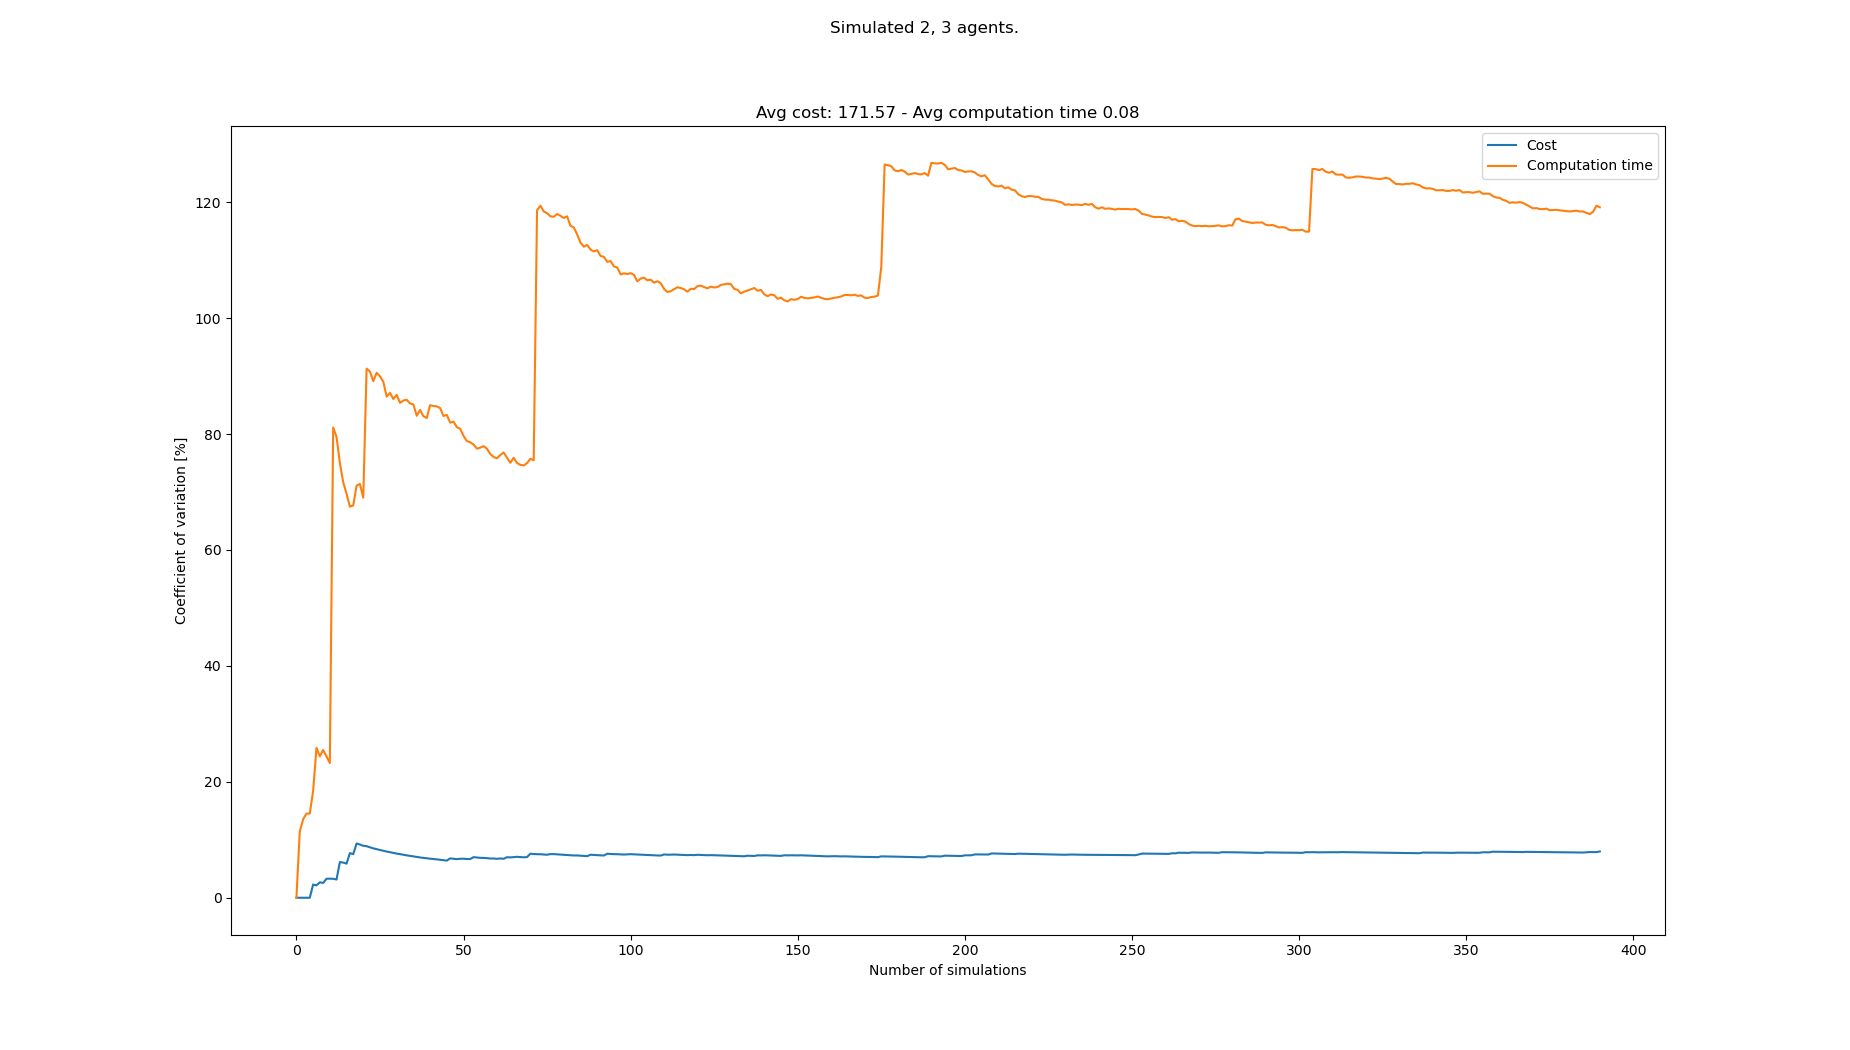

The table this chart was drawn from, first rows:
starts, goals, Cost, Cost_var, Cost_mean, Cost_std, Computation time, Computation time_var, Computation time_mean, Computation time_std
[(3, 0), (5, 0), (2, 21), (8, 21), (6, 2…, [(7, 21), (3, 21), (7, 0), (8, 0), (4, 0…, 165, 0.0, 165.0, 0.0, 0.03029, 0.0, 0.03029, 0.0
[(6, 0), (1, 0), (5, 21), (3, 21), (6, 2…, [(0, 21), (1, 21), (4, 0), (3, 0), (8, 0…, 165, 0.0, 165.0, 0.0, 0.02408, 11.42, 0.02718, 0.003104
[(3, 0), (1, 0), (3, 21), (1, 21), (6, 2…, [(3, 21), (7, 21), (0, 0), (5, 0), (6, 0…, 165, 0.0, 165.0, 0.0, 0.03365, 13.52, 0.02934, 0.003966
[(2, 0), (4, 0), (3, 21), (5, 21), (8, 2…, [(7, 21), (3, 21), (7, 0), (5, 0), (6, 0…, 165, 0.0, 165.0, 0.0, 0.03606, 14.51, 0.03102, 0.004502
[(4, 0), (0, 0), (3, 21), (4, 21), (0, 2…, [(2, 21), (8, 21), (7, 0), (6, 0), (4, 0…, 165, 0.0, 165.0, 0.0, 0.03698, 14.53, 0.03221, 0.00468
[(7, 0), (6, 0), (3, 21), (6, 21), (5, 2…, [(6, 21), (4, 21), (0, 0), (8, 0), (1, 0…, 155, 2.282, 163.3, 3.727, 0.02235, 18.43, 0.03057, 0.005635
[(8, 0), (1, 0), (8, 21), (5, 21), (2, 2…, [(6, 21), (0, 21), (2, 0), (8, 0), (1, 0…, 165, 2.139, 163.6, 3.499, 0.05023, 25.87, 0.03338, 0.008634
[(8, 0), (6, 0), (1, 21), (3, 21), (4, 2…, [(8, 21), (3, 21), (4, 0), (1, 0), (2, 0…, 155, 2.665, 162.5, 4.33, 0.03167, 24.41, 0.03316, 0.008097
[(5, 0), (0, 0), (6, 21), (7, 21), (2, 2…, [(1, 21), (6, 21), (4, 0), (0, 0), (5, 0…, 165, 2.554, 162.8, 4.157, 0.04747, 25.49, 0.03475, 0.008859
[(1, 0), (6, 0), (2, 21), (5, 21), (7, 2…, [(6, 21), (2, 21), (2, 0), (5, 0), (0, 0…, 175, 3.284, 164.0, 5.385, 0.03271, 24.39, 0.03455, 0.008427
[(6, 0), (8, 0), (8, 21), (0, 21), (3, 2…, [(7, 21), (8, 21), (5, 0), (3, 0), (8, 0…, 170, 3.292, 164.5, 5.417, 0.03486, 23.24, 0.03458, 0.008035
[(6, 0), (4, 0), (6, 21), (2, 21), (5, 2…, [(7, 21), (3, 21), (3, 0), (2, 0), (6, 0…, 170, 3.273, 165.0, 5.401, 0.1651, 81.14, 0.04545, 0.03688
[(4, 0), (5, 0), (7, 21), (3, 21), (4, 2…, [(8, 21), (7, 21), (4, 0), (0, 0), (8, 0…, 165, 3.145, 165.0, 5.189, 0.03542, 79.52, 0.04468, 0.03553
[(5, 0), (6, 0), (1, 21), (2, 21), (5, 2…, [(6, 21), (1, 21), (3, 0), (0, 0), (6, 0…, 200, 6.154, 167.5, 10.31, 0.06795, 75.01, 0.04634, 0.03476
[(0, 0), (5, 0), (2, 21), (1, 21), (5, 2…, [(1, 21), (6, 21), (0, 0), (7, 0), (5, 0…, 160, 6.067, 167.0, 10.13, 0.05571, 71.67, 0.04697, 0.03366
[(3, 0), (5, 0), (0, 21), (5, 21), (1, 2…, [(4, 21), (2, 21), (3, 0), (0, 0), (2, 0…, 170, 5.884, 167.2, 9.838, 0.04389, 69.7, 0.04678, 0.0326
[(2, 0), (7, 0), (2, 21), (5, 21), (7, 2…, [(2, 21), (7, 21), (1, 0), (5, 0), (0, 0…, 205, 7.702, 169.4, 13.05, 0.09148, 67.47, 0.04941, 0.03333
[(0, 0), (4, 0), (2, 21), (8, 21), (5, 2…, [(8, 21), (2, 21), (3, 0), (8, 0), (0, 0…, 165, 7.519, 169.2, 12.72, 0.02989, 67.67, 0.04832, 0.0327
[(7, 0), (5, 0), (4, 21), (5, 21), (1, 2…, [(1, 21), (0, 21), (6, 0), (0, 0), (2, 0…, 215, 9.362, 171.6, 16.06, 0.1393, 71.09, 0.05311, 0.03775
[(5, 0), (0, 0), (3, 21), (5, 21), (4, 2…, [(1, 21), (0, 21), (8, 0), (1, 0), (7, 0…, 165, 9.181, 171.2, 15.72, 0.03086, 71.38, 0.05199, 0.03712
[(4, 0), (7, 0), (6, 21), (5, 21), (2, 2…, [(1, 21), (8, 21), (1, 0), (8, 0), (7, 0…, 170, 8.964, 171.2, 15.35, 0.06581, 69.02, 0.05265, 0.03634
[(1, 0), (4, 0), (2, 21), (7, 21), (1, 2…, [(2, 21), (3, 21), (0, 0), (7, 0), (8, 0…, 160, 8.89, 170.7, 15.17, 0.2662, 91.28, 0.06236, 0.05692
[(6, 0), (3, 0), (5, 21), (6, 21), (4, 2…, [(2, 21), (7, 21), (6, 0), (0, 0), (5, 0…, 175, 8.7, 170.9, 14.87, 0.04241, 90.77, 0.06149, 0.05582
[(1, 0), (6, 0), (4, 21), (5, 21), (0, 2…, [(5, 21), (8, 21), (4, 0), (7, 0), (8, 0…, 170, 8.519, 170.8, 14.55, 0.1711, 89.11, 0.06606, 0.05887
[(2, 0), (1, 0), (6, 21), (0, 21), (7, 2…, [(4, 21), (6, 21), (8, 0), (6, 0), (3, 0…, 165, 8.385, 170.6, 14.31, 0.0234, 90.56, 0.06435, 0.05828
[(2, 0), (7, 0), (0, 21), (5, 21), (2, 2…, [(5, 21), (0, 21), (3, 0), (6, 0), (5, 0…, 175, 8.229, 170.8, 14.05, 0.04613, 89.95, 0.06365, 0.05726
[(8, 0), (7, 0), (0, 21), (8, 21), (7, 2…, [(1, 21), (3, 21), (0, 0), (4, 0), (5, 0…, 165, 8.111, 170.6, 13.83, 0.05096, 89.01, 0.06318, 0.05624
[(1, 0), (5, 0), (7, 21), (6, 21), (4, 2…, [(5, 21), (1, 21), (1, 0), (5, 0), (7, 0…, 175, 7.972, 170.7, 13.61, 0.1373, 86.45, 0.06583, 0.05691
[(0, 0), (3, 0), (4, 21), (6, 21), (3, 2…, [(1, 21), (7, 21), (2, 0), (3, 0), (6, 0…, 165, 7.866, 170.5, 13.41, 0.03107, 87.08, 0.06463, 0.05628
[(4, 0), (3, 0), (3, 21), (4, 21), (2, 2…, [(8, 21), (3, 21), (1, 0), (2, 0), (8, 0…, 175, 7.741, 170.7, 13.21, 0.05606, 86.03, 0.06435, 0.05536
[(2, 0), (4, 0), (8, 21), (3, 21), (5, 2…, [(5, 21), (0, 21), (7, 0), (4, 0), (2, 0…, 170, 7.617, 170.6, 13, 0.02861, 86.75, 0.06319, 0.05482
[(1, 0), (6, 0), (4, 21), (0, 21), (2, 2…, [(3, 21), (5, 21), (3, 0), (4, 0), (6, 0…, 165, 7.527, 170.5, 12.83, 0.06328, 85.38, 0.0632, 0.05396
[(7, 0), (5, 0), (2, 21), (1, 21), (0, 2…, [(8, 21), (2, 21), (4, 0), (0, 0), (7, 0…, 170, 7.413, 170.5, 12.63, 0.03218, 85.77, 0.06226, 0.0534
[(3, 0), (5, 0), (6, 21), (8, 21), (0, 2…, [(5, 21), (6, 21), (0, 0), (4, 0), (3, 0…, 175, 7.311, 170.6, 12.47, 0.03537, 85.91, 0.06146, 0.0528
[(0, 0), (4, 0), (2, 21), (7, 21), (5, 2…, [(7, 21), (5, 21), (1, 0), (8, 0), (0, 0…, 165, 7.233, 170.4, 12.33, 0.04826, 85.27, 0.06109, 0.05209
[(5, 0), (4, 0), (3, 21), (4, 21), (0, 2…, [(1, 21), (5, 21), (1, 0), (4, 0), (0, 0…, 175, 7.14, 170.6, 12.18, 0.03976, 85.1, 0.06049, 0.05148
[(1, 0), (5, 0), (0, 21), (2, 21), (7, 2…, [(6, 21), (3, 21), (2, 0), (8, 0), (7, 0…, 170, 7.044, 170.5, 12.01, 0.1001, 83.14, 0.06157, 0.05119
[(3, 0), (5, 0), (3, 21), (7, 21), (2, 2…, [(6, 21), (0, 21), (8, 0), (2, 0), (7, 0…, 170, 6.951, 170.5, 11.85, 0.02135, 84.15, 0.06051, 0.05092
[(8, 0), (0, 0), (1, 21), (2, 21), (4, 2…, [(5, 21), (8, 21), (3, 0), (6, 0), (0, 0…, 165, 6.886, 170.4, 11.73, 0.0602, 83.07, 0.0605, 0.05026
[(4, 0), (1, 0), (0, 21), (2, 21), (5, 2…, [(4, 21), (7, 21), (3, 0), (4, 0), (1, 0…, 175, 6.808, 170.5, 11.61, 0.04282, 82.76, 0.06006, 0.0497
[(2, 0), (3, 0), (7, 21), (3, 21), (2, 2…, [(1, 21), (3, 21), (4, 0), (5, 0), (6, 0…, 175, 6.733, 170.6, 11.49, 0.2072, 84.98, 0.06365, 0.05408
[(4, 0), (5, 0), (1, 21), (0, 21), (4, 2…, [(2, 21), (6, 21), (7, 0), (3, 0), (6, 0…, 165, 6.676, 170.5, 11.38, 0.04163, 84.82, 0.06312, 0.05354
[(6, 0), (2, 0), (4, 21), (6, 21), (2, 2…, [(0, 21), (2, 21), (2, 0), (8, 0), (1, 0…, 165, 6.621, 170.3, 11.28, 0.03923, 84.77, 0.06257, 0.05304
[(1, 0), (4, 0), (4, 21), (0, 21), (7, 2…, [(7, 21), (3, 21), (4, 0), (2, 0), (3, 0…, 170, 6.546, 170.3, 11.15, 0.04427, 84.48, 0.06215, 0.0525
[(7, 0), (1, 0), (7, 21), (4, 21), (0, 2…, [(8, 21), (2, 21), (3, 0), (4, 0), (2, 0…, 170, 6.473, 170.3, 11.03, 0.08019, 83.11, 0.06255, 0.05198
[(5, 0), (3, 0), (4, 21), (8, 21), (2, 2…, [(3, 21), (8, 21), (5, 0), (0, 0), (2, 0…, 175, 6.411, 170.4, 10.93, 0.03377, 83.3, 0.06193, 0.05159
[(2, 0), (4, 0), (4, 21), (1, 21), (7, 2…, [(3, 21), (6, 21), (7, 0), (0, 0), (1, 0…, 200, 6.793, 171.1, 11.62, 0.08303, 81.97, 0.06237, 0.05113
[(2, 0), (0, 0), (6, 21), (7, 21), (0, 2…, [(4, 21), (8, 21), (7, 0), (6, 0), (0, 0…, 170, 6.723, 171, 11.5, 0.03449, 82.12, 0.06179, 0.05075
[(0, 0), (1, 0), (3, 21), (2, 21), (8, 2…, [(5, 21), (1, 21), (4, 0), (5, 0), (2, 0…, 170, 6.656, 171, 11.38, 0.06525, 81.19, 0.06186, 0.05023
[(4, 0), (6, 0), (3, 21), (1, 21), (4, 2…, [(8, 21), (3, 21), (5, 0), (2, 0), (4, 0…, 155, 6.731, 170.7, 11.49, 0.04529, 80.9, 0.06153, 0.04978
[(7, 0), (8, 0), (5, 21), (6, 21), (1, 2…, [(2, 21), (5, 21), (2, 0), (6, 0), (8, 0…, 160, 6.729, 170.5, 11.47, 0.08437, 79.68, 0.06198, 0.04939
[(2, 0), (0, 0), (1, 21), (3, 21), (7, 2…, [(0, 21), (1, 21), (6, 0), (3, 0), (5, 0…, 165, 6.683, 170.4, 11.39, 0.06857, 78.77, 0.06211, 0.04892
[(1, 0), (5, 0), (1, 21), (3, 21), (8, 2…, [(2, 21), (4, 21), (7, 0), (0, 0), (8, 0…, 160, 6.679, 170.2, 11.37, 0.04313, 78.58, 0.06175, 0.04853
[(1, 0), (7, 0), (3, 21), (4, 21), (8, 2…, [(8, 21), (6, 21), (6, 0), (5, 0), (4, 0…, 200, 7.003, 170.7, 11.96, 0.1517, 78.18, 0.06342, 0.04958
[(1, 0), (3, 0), (3, 21), (1, 21), (7, 2…, [(2, 21), (5, 21), (5, 0), (4, 0), (6, 0…, 175, 6.944, 170.8, 11.86, 0.06301, 77.48, 0.06341, 0.04913
[(0, 0), (4, 0), (0, 21), (5, 21), (7, 2…, [(6, 21), (3, 21), (1, 0), (4, 0), (8, 0…, 170, 6.883, 170.8, 11.76, 0.03493, 77.64, 0.0629, 0.04883
[(4, 0), (8, 0), (5, 21), (7, 21), (6, 2…, [(8, 21), (3, 21), (8, 0), (4, 0), (2, 0…, 160, 6.88, 170.6, 11.74, 0.03181, 77.9, 0.06235, 0.04858
[(4, 0), (5, 0), (3, 21), (2, 21), (1, 2…, [(0, 21), (8, 21), (5, 0), (4, 0), (3, 0…, 175, 6.825, 170.7, 11.65, 0.05238, 77.47, 0.06218, 0.04817
[(1, 0), (7, 0), (0, 21), (4, 21), (6, 2…, [(5, 21), (3, 21), (5, 0), (3, 0), (0, 0…, 175, 6.772, 170.8, 11.56, 0.07783, 76.55, 0.06245, 0.0478
[(7, 0), (0, 0), (3, 21), (0, 21), (7, 2…, [(0, 21), (3, 21), (8, 0), (3, 0), (7, 0…, 160, 6.771, 170.6, 11.55, 0.05623, 76.05, 0.06234, 0.04741
... 308 more rows
